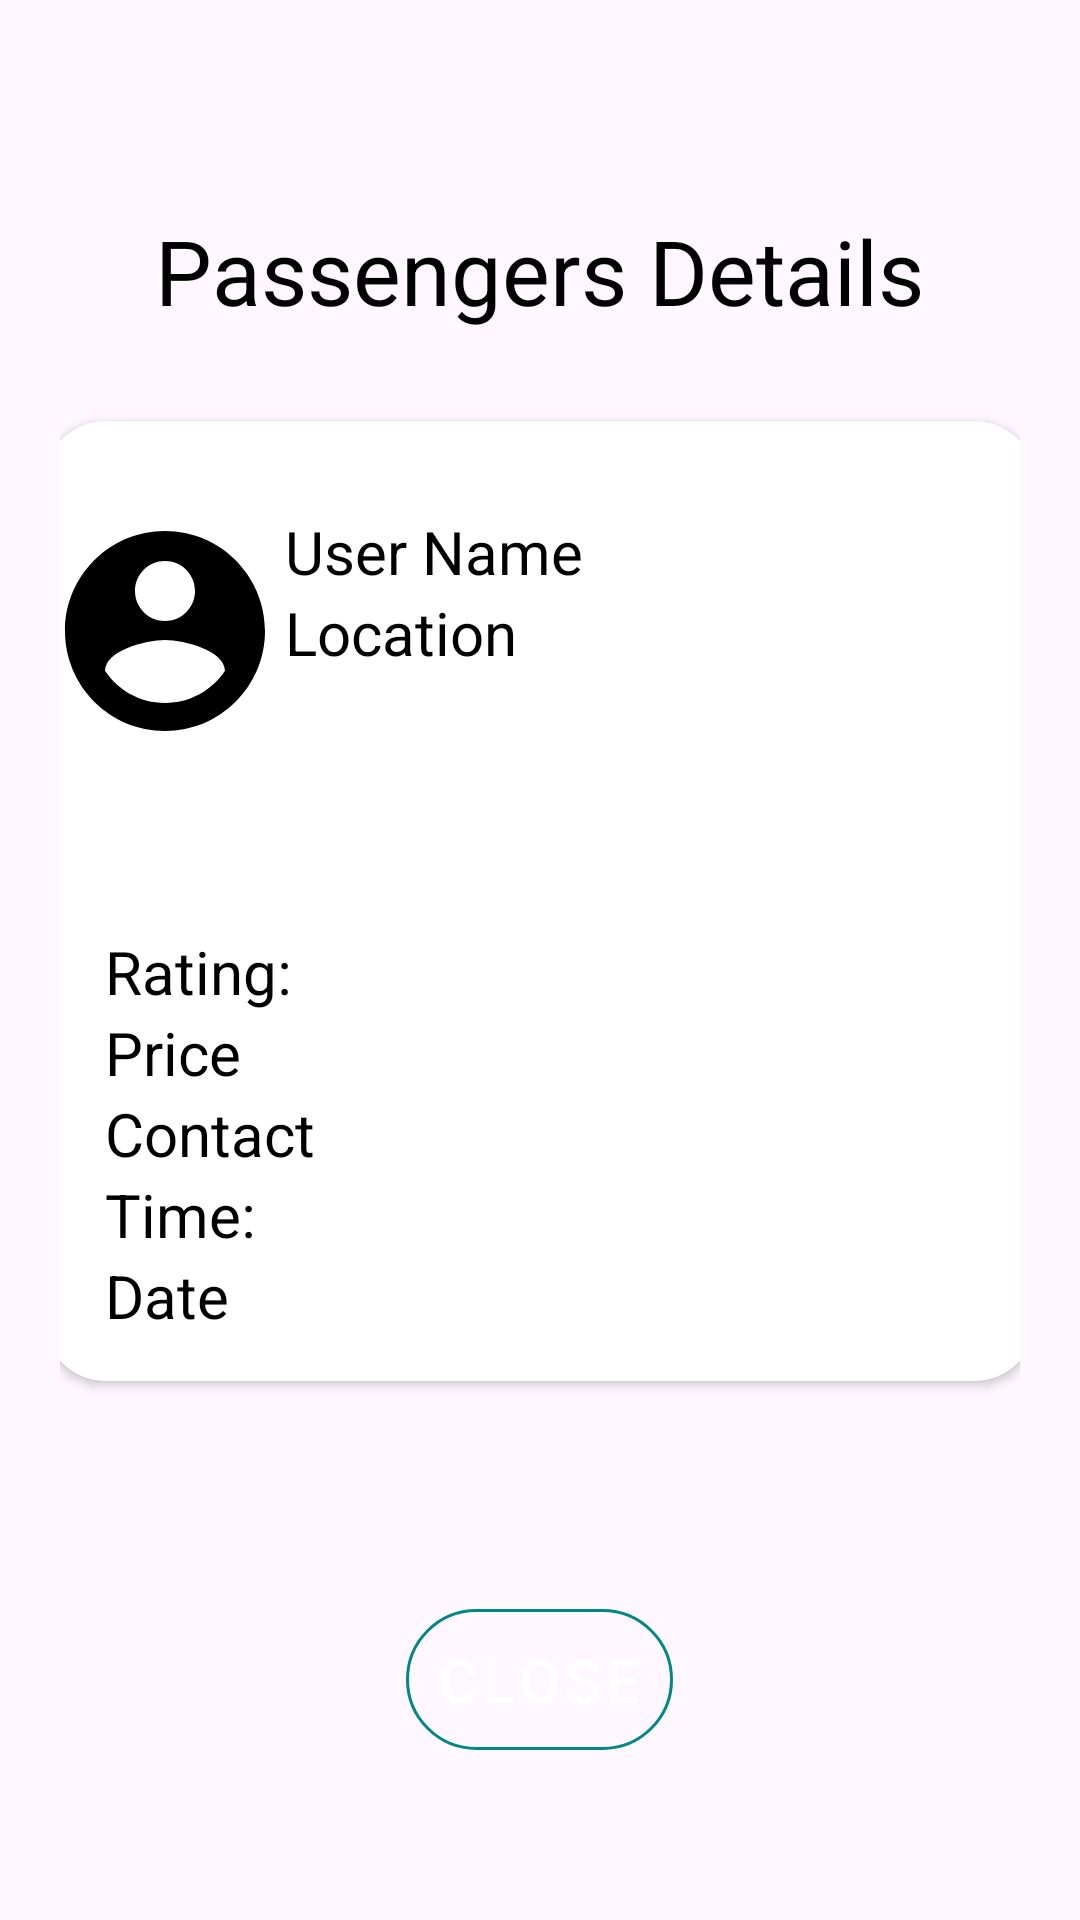

Android layout source for this screen:
<!-- AndroidManifest.xml: application theme Theme.RideSharing -->
<!-- res/layout/passengerdetails.xml -->
<?xml version="1.0" encoding="utf-8"?>
<ScrollView
    xmlns:android="http://schemas.android.com/apk/res/android"
    xmlns:app="http://schemas.android.com/apk/res-auto"
    android:layout_width="match_parent"
    android:layout_height="match_parent">
<LinearLayout android:layout_height="match_parent"
    android:layout_width="match_parent"
    android:orientation="vertical"
    android:padding="20sp">

    <TextView
        android:id="@+id/txt_passenger"
        android:layout_width="wrap_content"
        android:layout_height="wrap_content"
        android:text="Passengers Details"
        android:layout_gravity="center"
        android:textSize="30sp"
        android:layout_marginTop="50sp"
        android:textColor="@color/black"
        />

    <androidx.cardview.widget.CardView
        android:layout_width="330sp"
        android:layout_height="320sp"
        android:layout_gravity="center"
        android:layout_marginTop="30sp"
        app:cardCornerRadius="20sp">


            <LinearLayout
                android:layout_width="match_parent"
                android:layout_height="113dp">

                <com.google.android.material.imageview.ShapeableImageView
                    android:layout_width="80sp"
                    android:layout_height="140sp"
                    android:src="@drawable/baseline_account_circle_24" />

                <LinearLayout
                    android:layout_width="wrap_content"
                    android:layout_height="wrap_content"
                    android:orientation="vertical">

                    <TextView
                        android:layout_width="wrap_content"
                        android:layout_height="wrap_content"
                        android:layout_marginTop="30sp"
                        android:text="User Name"
                        android:textColor="@color/black"
                        android:textSize="20sp" />

                    <TextView
                        android:layout_width="wrap_content"
                        android:layout_height="wrap_content"
                        android:text="Location"
                        android:textColor="@color/black"
                        android:textSize="20sp" />
                </LinearLayout>
            </LinearLayout>


        
        <LinearLayout
            android:layout_width="match_parent"
            android:layout_height="wrap_content"
            android:orientation="vertical"
            android:padding="20sp"
            >

            <TextView
                android:id="@+id/rating"
                android:layout_width="match_parent"
                android:layout_height="wrap_content"
                android:text="Rating:"
                android:textColor="@color/black"
                android:textSize="20sp"
                android:layout_marginTop="150sp"


                />

            <TextView
                android:id="@+id/price"
                android:layout_width="match_parent"
                android:layout_height="wrap_content"
                android:text="Price"
                android:textColor="@color/black"
                android:textSize="20sp"
                />
            <TextView
                android:id="@+id/contact"
                android:layout_width="match_parent"
                android:layout_height="wrap_content"
                android:text="Contact"
                android:textColor="@color/black"
                android:textSize="20sp"
                />
            <TextView
                android:id="@+id/time"
                android:layout_width="match_parent"
                android:layout_height="wrap_content"
                android:text="Time:"
                android:textColor="@color/black"
                android:textSize="20sp"

                />

            <TextView
                android:id="@+id/date"
                android:layout_width="match_parent"
                android:layout_height="wrap_content"
                android:text="Date"
                android:textColor="@color/black"
                android:textSize="20sp" />
        </LinearLayout>




    </androidx.cardview.widget.CardView>

    <com.google.android.material.button.MaterialButton
        android:layout_width="wrap_content"
        android:layout_height="wrap_content"
        android:text="Close"
        android:drawableLeft="@drawable/baseline_close_24"
        android:padding="10sp"
        android:layout_marginRight="15sp"
        android:layout_marginLeft="15sp"
        app:cornerRadius="30sp"
        android:id="@+id/btndecline"
        android:textSize="20sp"
        android:layout_weight="1"
        android:layout_gravity="center"
        app:strokeColor="@color/teal_700"
        style="@style/Widget.MaterialComponents.Button.OutlinedButton"
        android:layout_marginTop="70sp"

        />


</LinearLayout>
</ScrollView>
<!-- resources referenced by this layout -->
<resources>
  <color name="black">#FF000000</color>
  <color name="teal_700">#FF018786</color>
  <!-- drawable baseline_account_circle_24 (drawable) -->
  <?xml version="1.0" encoding="utf-8"?>
  <vector android:height="24dp" android:tint="#000000"
      android:viewportHeight="24" android:viewportWidth="24"
      android:width="24dp" xmlns:android="http://schemas.android.com/apk/res/android">
      <path android:fillColor="@android:color/white" android:pathData="M12,2C6.48,2 2,6.48 2,12s4.48,10 10,10 10,-4.48 10,-10S17.52,2 12,2zM12,5c1.66,0 3,1.34 3,3s-1.34,3 -3,3 -3,-1.34 -3,-3 1.34,-3 3,-3zM12,19.2c-2.5,0 -4.71,-1.28 -6,-3.22 0.03,-1.99 4,-3.08 6,-3.08 1.99,0 5.97,1.09 6,3.08 -1.29,1.94 -3.5,3.22 -6,3.22z"/>
  </vector>
  <color name="primaryColor">#FFFFFF</color>
  <color name="primaryDarkColor">#F8F7F7</color>
  <color name="primaryTextColor">@color/white</color>
  <color name="secondaryColor">#2EC4B6</color>
  <color name="secondaryDarkColor">#00b686</color>
  <color name="secondaryTextColor">#000000</color>
  <style name="MyCustomToolbar" parent="Widget.Material3.Toolbar">
          <item name="materialThemeOverlay">@style/ThemeOverlay.App</item>
          <item name="actionBarTheme">@style/ThemeOverlay.Material3.Dark.ActionBar</item>
  
  
      </style>
  <style name="ThemeOverlay.App.MaterialAlertDialog" parent="ThemeOverlay.Material3.MaterialAlertDialog">
          <item name="colorPrimary">@color/black</item>
          <item name="colorSecondary">@color/black</item>
          <item name="colorSurface">@color/green_button</item>
          <item name="colorOnSurface">@color/blue_button</item>
          <item name="colorSurfaceContainerHigh">@color/blue_button</item>
  
          <item name="alertDialogStyle">@style/MaterialAlertDialog.App</item>
          <item name="materialAlertDialogTitleTextStyle">@style/MaterialAlertDialog.App.Title.Text
          </item>
          <item name="buttonBarPositiveButtonStyle">@style/Widget.App.Button</item>
          <item name="buttonBarNegativeButtonStyle">@style/Widget.App.Button</item>
      </style>
  <color name="green_main">#2EC4B6</color>
  <color name="white">#FFFFFF</color>
  <style name="ThemeOverlay.App" parent="">
          <item name="colorSurface">@color/green_main</item>
          <item name="colorOnSurface">@color/primaryDarkColor</item>
      </style>
  <color name="green_button">#039487</color>
  <color name="blue_button">#4681F4</color>
  <style name="MaterialAlertDialog.App" parent="MaterialAlertDialog.Material3">
          <item name="shapeAppearance">@style/ShapeAppearance.App.MediumComponent</item>
  
  
  
  
  
      </style>
  <style name="MaterialAlertDialog.App.Title.Text" parent="MaterialAlertDialog.Material3.Title.Text">
          <item name="android:textColor">@color/blue_button</item>
      </style>
  <style name="Widget.App.Button" parent="Widget.Material3.Button.TextButton.Dialog">
          <item name="android:textColor">@color/darkGray</item>
      </style>
  <style name="ShapeAppearance.App.MediumComponent" parent="ShapeAppearance.Material3.MediumComponent">
  
          <item name="cornerSize">8dp</item>
          <item name="cornerRadius">8dp</item>
      </style>
  <color name="darkGray">#F0212121</color>
</resources>
